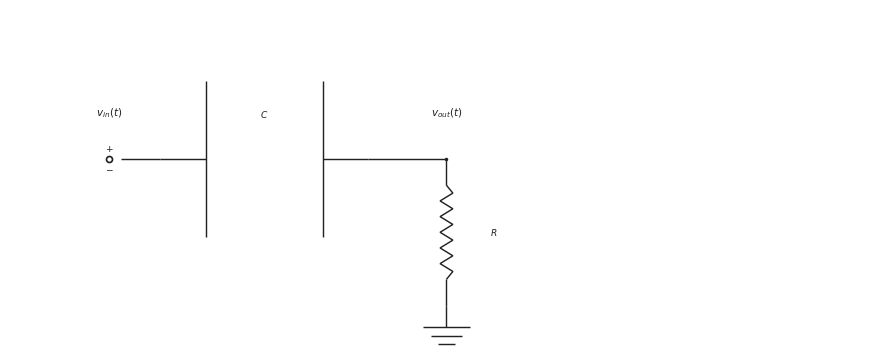

Write the Python code that produced this figure. (Note: this script raises an exception after producing the figure.)

from __future__ import annotations

from pathlib import Path

import matplotlib.pyplot as plt
import numpy as np

CANONICAL_DPI = 300
BACKGROUND_COLOR = "white"
LINE_COLOR = "#222222"
LABEL_COLOR = "#222222"
NOTE_COLOR = "#555555"

def px_to_pt(px):
    return px * 72 / CANONICAL_DPI

WIRE_LW = px_to_pt(4.3)
COMPONENT_LW = px_to_pt(4.3)
NODE_SIZE = px_to_pt(10.5)
OPEN_SIZE = px_to_pt(18.0)
ENDPOINT_EDGE = px_to_pt(5.1)
LABEL_SIZE = px_to_pt(31.0)
SMALL_LABEL_SIZE = px_to_pt(27.0)
NOTE_SIZE = px_to_pt(29.0)
ARROW_MS = 18

OUTPUT_PATH = Path('/home/jake/Developer/MA/PIPELINE/Electrical-and-Computer-Engineering/2-Build-Lessons/4-Image-Generation/1-Outputs/Continuous-Time-Signal-Processing/10.3--rc-filters-Images/images/l005-s002-qg-q001-q001.png')
SCENE = {'layout': 'single', 'kind': 'high-pass', 'mirror': False, 'show_source_label': True, 'show_input_arrow': False, 'show_output_arrow': False, 'show_output_node_label': True, 'output_target': 'shunt', 'swap_labels': False, 'note_text': None, 'panel_title': None, 'source_text': '$v_{in}(t)$', 'output_text': '$v_{out}(t)$', 'show_component_labels': True, 'figsize': [8.6, 4.6]}

def save_figure(fig, path):
    path = Path(path)
    path.parent.mkdir(parents=True, exist_ok=True)
    fig.savefig(path, dpi=CANONICAL_DPI, bbox_inches="tight", facecolor=BACKGROUND_COLOR)
    plt.close(fig)

def make_figure(figsize):
    return plt.subplots(figsize=figsize, dpi=CANONICAL_DPI, facecolor=BACKGROUND_COLOR, constrained_layout=True)

def setup_panel(ax, xlim=(0.0, 12.0), ylim=(0.1, 4.95)):
    ax.set_xlim(*xlim)
    ax.set_ylim(*ylim)
    ax.set_aspect("equal", adjustable="box")
    ax.axis("off")

def mirror_x(x, mirror=False, width=12.0):
    return width - x if mirror else x

def draw_wire(ax, start, end, *, color=LINE_COLOR, lw=WIRE_LW, zorder=2):
    ax.plot([start[0], end[0]], [start[1], end[1]], color=color, linewidth=lw, solid_capstyle="butt", zorder=zorder)

def draw_node(ax, x, y, *, size=NODE_SIZE, color=LINE_COLOR, zorder=6):
    ax.plot(x, y, marker="o", markersize=size, markerfacecolor=color, markeredgecolor=color, markeredgewidth=0, linestyle="None", zorder=zorder)

def draw_open_node(ax, x, y, *, size=OPEN_SIZE, color=LINE_COLOR, zorder=6):
    ax.plot(x, y, marker="o", markersize=size, markerfacecolor="white", markeredgecolor=color, markeredgewidth=ENDPOINT_EDGE, linestyle="None", zorder=zorder)

def draw_source(ax, x, y, *, label=None, show_polarity=True):
    draw_open_node(ax, x, y)
    if show_polarity:
        ax.text(x, y + 0.14, r"$+$", fontsize=SMALL_LABEL_SIZE, ha="center", va="center", color=LABEL_COLOR, zorder=7)
        ax.text(x, y - 0.14, r"$-$", fontsize=SMALL_LABEL_SIZE, ha="center", va="center", color=LABEL_COLOR, zorder=7)
    if label is not None:
        ax.text(x, y + 0.55, label, fontsize=LABEL_SIZE, ha="center", va="bottom", color=LABEL_COLOR, zorder=7)

def draw_label(ax, x, y, text, *, size=LABEL_SIZE, ha="center", va="center", color=LABEL_COLOR, zorder=7):
    ax.text(x, y, text, fontsize=size, ha=ha, va=va, color=color, zorder=zorder)

def draw_arrow(ax, start, end, *, color=LINE_COLOR, lw=COMPONENT_LW, label=None, label_side="above", label_offset=0.20, zorder=5):
    ax.annotate(
        "",
        xy=end,
        xytext=start,
        arrowprops=dict(arrowstyle="->", color=color, lw=lw, mutation_scale=ARROW_MS, shrinkA=0, shrinkB=0),
        annotation_clip=False,
        zorder=zorder,
    )
    if label is not None:
        midx = (start[0] + end[0]) / 2.0
        midy = (start[1] + end[1]) / 2.0
        if label_side == "above":
            draw_label(ax, midx, midy + label_offset, label, size=LABEL_SIZE, ha="center", va="bottom", color=LABEL_COLOR)
        elif label_side == "below":
            draw_label(ax, midx, midy - label_offset, label, size=LABEL_SIZE, ha="center", va="top", color=LABEL_COLOR)
        elif label_side == "left":
            draw_label(ax, midx - label_offset, midy, label, size=LABEL_SIZE, ha="right", va="center", color=LABEL_COLOR)
        else:
            draw_label(ax, midx + label_offset, midy, label, size=LABEL_SIZE, ha="left", va="center", color=LABEL_COLOR)

def _frame(start, end):
    p0 = np.asarray(start, dtype=float)
    p1 = np.asarray(end, dtype=float)
    delta = p1 - p0
    length = float(np.hypot(delta[0], delta[1]))
    if length <= 0:
        raise ValueError("start and end must differ")
    unit = delta / length
    perp = np.array([-unit[1], unit[0]])
    return p0, p1, unit, perp, length

def draw_resistor(ax, start, end, *, lead_fraction=0.18, zigzags=6, color=LINE_COLOR, lw=COMPONENT_LW, zorder=3):
    p0, p1, unit, perp, length = _frame(start, end)
    if zigzags < 1:
        draw_wire(ax, p0, p1, color=color, lw=lw, zorder=zorder)
        return
    lead = min(lead_fraction * length, 0.35 * length)
    body_length = length - 2 * lead
    if body_length <= 0:
        draw_wire(ax, p0, p1, color=color, lw=lw, zorder=zorder)
        return
    draw_wire(ax, p0, p0 + lead * unit, color=color, lw=lw, zorder=zorder)
    draw_wire(ax, p1 - lead * unit, p1, color=color, lw=lw, zorder=zorder)
    body_points = 2 * zigzags + 1
    s = np.linspace(0.0, body_length, body_points)
    offsets = np.zeros(body_points)
    if body_points > 2:
        offsets[1:-1] = min(px_to_pt(7.5) / 20.0, 0.24 * body_length) * np.where(np.arange(1, body_points - 1) % 2 == 1, 1.0, -1.0)
    pts = p0 + lead * unit + s[:, None] * unit + offsets[:, None] * perp
    ax.plot(pts[:, 0], pts[:, 1], color=color, linewidth=lw, solid_capstyle="butt", solid_joinstyle="miter", zorder=zorder)

def draw_capacitor(ax, start, end, *, lead_fraction=0.22, plate_span=None, color=LINE_COLOR, lw=COMPONENT_LW, zorder=3):
    p0, p1, unit, perp, length = _frame(start, end)
    lead = min(lead_fraction * length, 0.38 * length)
    if 2 * lead >= length:
        draw_wire(ax, p0, p1, color=color, lw=lw, zorder=zorder)
        return
    if plate_span is None:
        plate_span = 0.75 * length
    half_span = 0.5 * min(plate_span, 0.75 * length)
    left_center = p0 + lead * unit
    right_center = p1 - lead * unit
    draw_wire(ax, p0, left_center, color=color, lw=lw, zorder=zorder)
    draw_wire(ax, right_center, p1, color=color, lw=lw, zorder=zorder)
    for center in (left_center, right_center):
        a = center - half_span * perp
        b = center + half_span * perp
        ax.plot([a[0], b[0]], [a[1], b[1]], color=color, linewidth=lw, solid_capstyle="butt", zorder=zorder + 1)

def draw_ground(ax, x, y, *, color=LINE_COLOR, lw=COMPONENT_LW, zorder=2):
    stem = 0.30
    width = 0.66
    step = 0.12
    base_y = y - stem
    draw_wire(ax, (x, y), (x, base_y), color=color, lw=lw, zorder=zorder)
    for idx, frac in enumerate((1.0, 0.68, 0.36)):
        yy = base_y - idx * step
        half = 0.5 * width * frac
        ax.plot([x - half, x + half], [yy, yy], color=color, linewidth=lw, solid_capstyle="butt", zorder=zorder)

def draw_horizontal_arrow(ax, x0, x1, y, *, label=None, label_side="above", color=LINE_COLOR, lw=COMPONENT_LW, zorder=5):
    draw_arrow(ax, (x0, y), (x1, y), color=color, lw=lw, label=label, label_side=label_side, label_offset=0.18, zorder=zorder)

def draw_vertical_arrow(ax, x, y0, y1, *, label=None, label_side="right", color=LINE_COLOR, lw=COMPONENT_LW, zorder=5):
    draw_arrow(ax, (x, y0), (x, y1), color=color, lw=lw, label=label, label_side=label_side, label_offset=0.26, zorder=zorder)

def draw_filter(ax, scene):
    kind = scene["kind"]
    mirror = scene.get("mirror", False)
    source_text = scene.get("source_text", r"$v_{in}(t)$")
    output_text = scene.get("output_text", r"$v_{out}(t)$")
    if scene.get("swap_labels", False):
        source_text, output_text = output_text, source_text

    show_source_label = scene.get("show_source_label", True)
    show_input_arrow = scene.get("show_input_arrow", False)
    show_output_arrow = scene.get("show_output_arrow", False)
    show_output_node_label = scene.get("show_output_node_label", False)
    show_component_labels = scene.get("show_component_labels", True)
    output_target = scene.get("output_target", "shunt")
    note_text = scene.get("note_text")
    panel_title = scene.get("panel_title")

    WIDTH = 12.0
    Y_MAIN = 2.85
    Y_GND = 0.78
    X_SOURCE = 1.40
    X_IN = 2.12
    X_SERIES_A = 2.58
    X_SERIES_B = 5.05
    X_NODE = 6.15
    X_NOTE = 8.15

    if panel_title:
        draw_label(ax, WIDTH / 2.0, 4.60, panel_title, size=SMALL_LABEL_SIZE, ha="center", va="bottom", color=LABEL_COLOR)
    if note_text:
        draw_label(ax, X_NOTE, 4.20, note_text, size=NOTE_SIZE, ha="left", va="top", color=NOTE_COLOR)

    mx = lambda value: mirror_x(value, mirror=mirror, width=WIDTH)
    src_x = mx(X_SOURCE)
    in_x = mx(X_IN)
    series_a = mx(X_SERIES_A)
    series_b = mx(X_SERIES_B)
    node_x = mx(X_NODE)

    draw_source(ax, src_x, Y_MAIN, label=source_text if show_source_label else None)
    draw_wire(ax, (src_x + (-0.16 if mirror else 0.16), Y_MAIN), (in_x, Y_MAIN))

    if kind == "high-pass":
        draw_capacitor(ax, (in_x, Y_MAIN), (series_b, Y_MAIN) if not mirror else (series_a, Y_MAIN))
        draw_wire(ax, ((series_b if not mirror else series_a), Y_MAIN), (node_x, Y_MAIN))
        draw_resistor(ax, (node_x, Y_MAIN), (node_x, Y_GND))
        if show_component_labels:
            draw_label(ax, (in_x + (series_b if not mirror else series_a)) / 2.0, Y_MAIN + 0.55, r"$C$", size=SMALL_LABEL_SIZE, ha="center", va="bottom")
            draw_label(ax, node_x + (-0.62 if mirror else 0.62), (Y_MAIN + Y_GND) / 2.0, r"$R$", size=SMALL_LABEL_SIZE, ha="right" if mirror else "left", va="center")
    else:
        draw_resistor(ax, (in_x, Y_MAIN), (series_b, Y_MAIN) if not mirror else (series_a, Y_MAIN))
        draw_wire(ax, ((series_b if not mirror else series_a), Y_MAIN), (node_x, Y_MAIN))
        draw_capacitor(ax, (node_x, Y_MAIN), (node_x, Y_GND))
        if show_component_labels:
            draw_label(ax, (in_x + (series_b if not mirror else series_a)) / 2.0, Y_MAIN + 0.55, r"$R$", size=SMALL_LABEL_SIZE, ha="center", va="bottom")
            draw_label(ax, node_x + (-0.62 if mirror else 0.62), (Y_MAIN + Y_GND) / 2.0, r"$C$", size=SMALL_LABEL_SIZE, ha="right" if mirror else "left", va="center")

    draw_node(ax, node_x, Y_MAIN)
    draw_ground(ax, node_x, Y_GND)

    if show_input_arrow:
        arrow_start = src_x + (-0.55 if mirror else 0.55)
        arrow_end = in_x + (0.06 if mirror else -0.06)
        draw_horizontal_arrow(ax, arrow_start, arrow_end, Y_MAIN + 0.46, label=source_text, label_side="above")
    if show_output_arrow:
        if output_target == "series":
            arrow_start = series_a
            arrow_end = series_b
            arrow_y = Y_MAIN + 0.46
            draw_horizontal_arrow(ax, arrow_start, arrow_end, arrow_y, label=output_text, label_side="above")
        else:
            arrow_x = node_x + (-0.64 if mirror else 0.64)
            draw_vertical_arrow(ax, arrow_x, Y_MAIN, Y_GND, label=output_text, label_side="left" if mirror else "right")
    elif show_output_node_label:
        draw_label(ax, node_x, Y_MAIN + 0.55, output_text, size=LABEL_SIZE, ha="center", va="bottom", color=LABEL_COLOR)

def draw_comparison(fig, panels):
    axes = [fig.add_subplot(1, 2, idx + 1) for idx in range(2)]
    for ax, scene in zip(axes, panels):
        setup_panel(ax)
        draw_filter(ax, scene)
    return axes

def render_scene(scene):
    if scene["layout"] == "comparison":
        fig = plt.figure(figsize=tuple(scene.get("figsize", (12.5, 4.8))), dpi=CANONICAL_DPI, facecolor=BACKGROUND_COLOR, constrained_layout=True)
        draw_comparison(fig, scene["panels"])
    else:
        fig, ax = make_figure(tuple(scene.get("figsize", (8.6, 4.6))))
        setup_panel(ax)
        draw_filter(ax, scene)
    save_figure(fig, OUTPUT_PATH)

def main():
    render_scene(SCENE)

if __name__ == "__main__":
    main()
